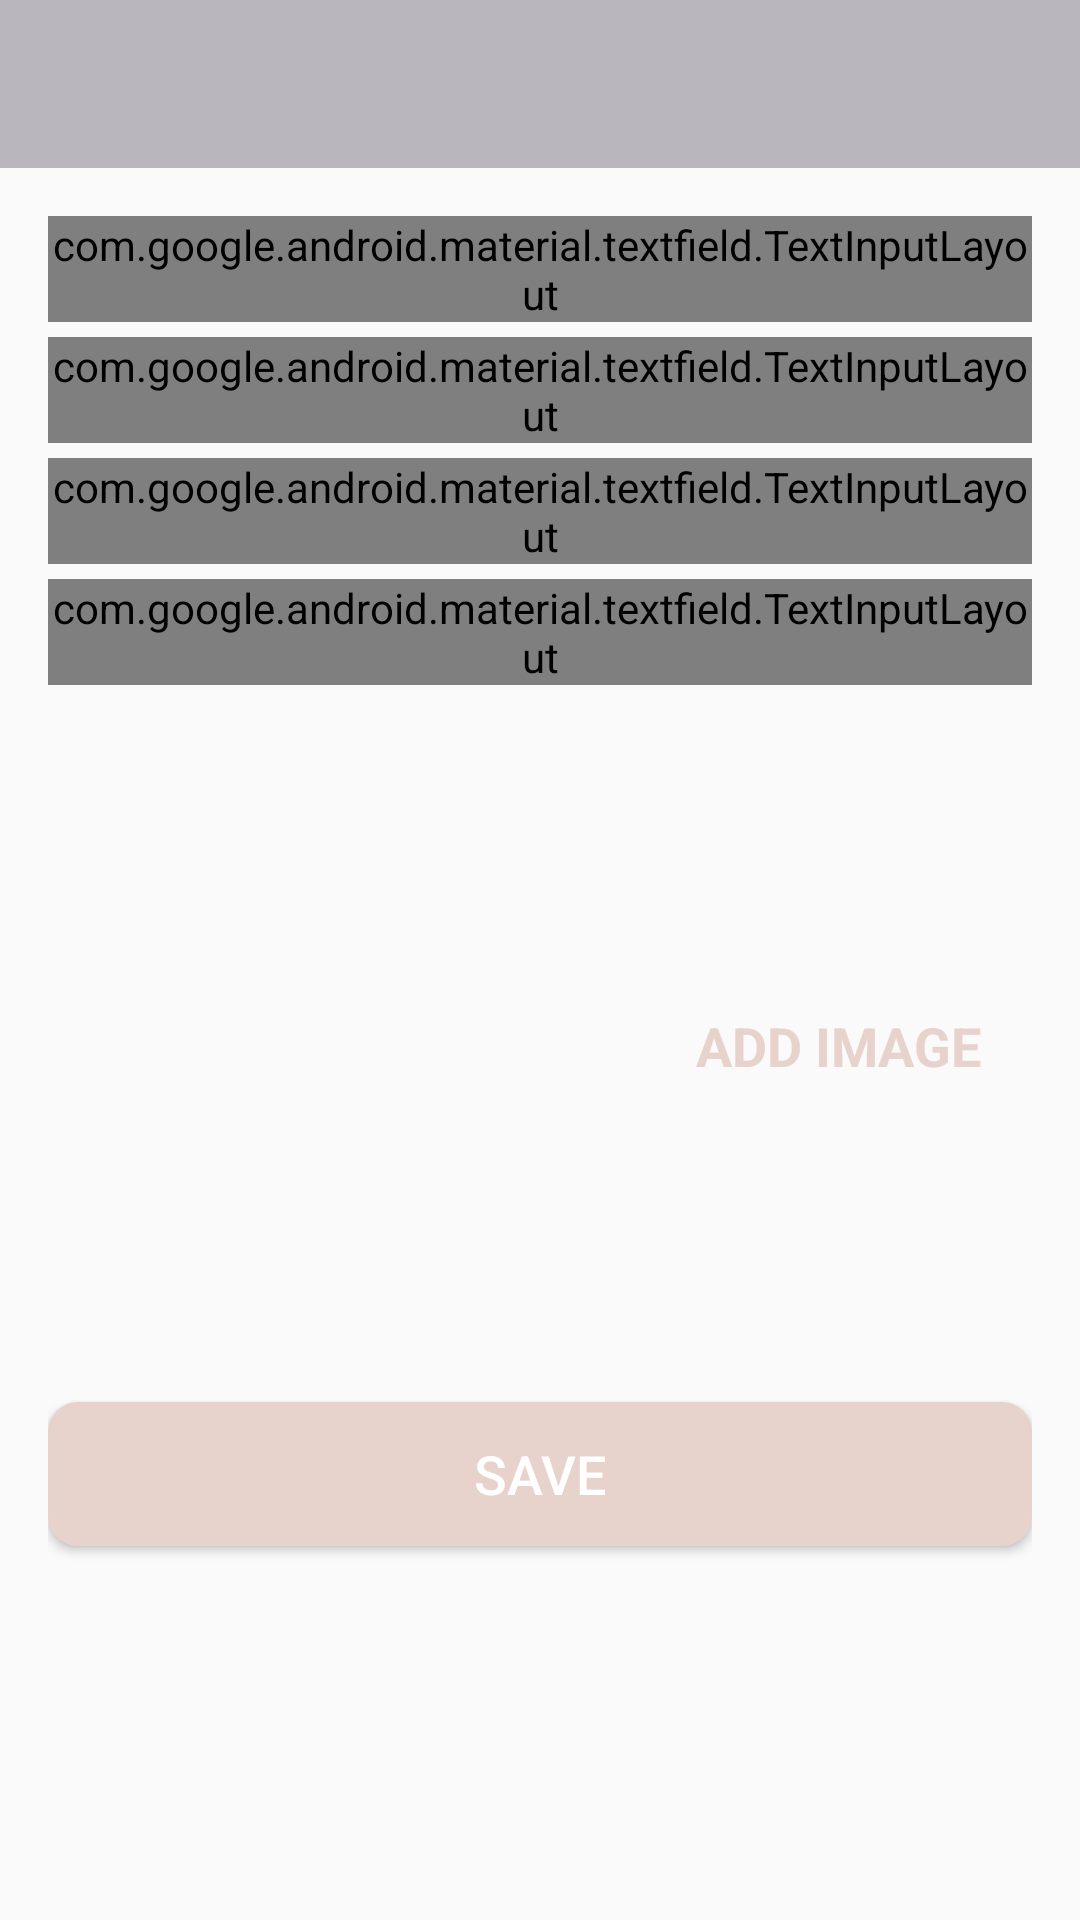

Layout XML and referenced resources for this Android screen:
<!-- AndroidManifest.xml: activity theme CustomNoActionBarTheme -->
<!-- res/layout/activity_add_happy_place.xml -->
<?xml version="1.0" encoding="utf-8"?>
<androidx.constraintlayout.widget.ConstraintLayout xmlns:android="http://schemas.android.com/apk/res/android"
    xmlns:app="http://schemas.android.com/apk/res-auto"
    xmlns:tools="http://schemas.android.com/tools"
    android:layout_width="match_parent"
    android:layout_height="match_parent"
    tools:context=".AddHappyPlaceActivity">

    <Toolbar
        android:id="@+id/addPlaceToolbar"
        android:layout_width="match_parent"
        android:layout_height="?attr/actionBarSize"
        android:background="@color/colorPrimary"
        android:theme="@style/CustomToolbarStyle"

        app:layout_constraintEnd_toEndOf="parent"
        app:layout_constraintStart_toStartOf="parent"
        app:layout_constraintTop_toTopOf="parent"
        />


    <ScrollView
        android:id="@+id/sv_main"
        android:layout_width="match_parent"
        android:layout_height="0dp"
        android:fillViewport="true"
        app:layout_constraintBottom_toBottomOf="parent"
        app:layout_constraintEnd_toEndOf="parent"
        app:layout_constraintStart_toStartOf="parent"
        app:layout_constraintTop_toBottomOf="@id/addPlaceToolbar">

        <androidx.constraintlayout.widget.ConstraintLayout
            android:layout_width="match_parent"
            android:layout_height="wrap_content"
            android:padding="@dimen/main_content_padding">

            <com.google.android.material.textfield.TextInputLayout
                android:id="@+id/til_title"
                style="@style/Widget.MaterialComponents.TextInputLayout.OutlinedBox"
                android:layout_width="match_parent"
                android:layout_height="wrap_content"
                app:layout_constraintEnd_toEndOf="parent"
                app:layout_constraintStart_toStartOf="parent"
                app:layout_constraintTop_toTopOf="parent">

                <androidx.appcompat.widget.AppCompatEditText
                    android:id="@+id/et_title"
                    android:layout_width="match_parent"
                    android:layout_height="wrap_content"
                    android:hint="@string/edit_text_hint_title"
                    android:inputType="textCapWords"
                    android:textColor="@color/primary_text_color"
                    android:textColorHint="@color/secondary_text_color"
                    android:textSize="@dimen/edit_text_text_size" />
            </com.google.android.material.textfield.TextInputLayout>

            <com.google.android.material.textfield.TextInputLayout
                android:id="@+id/til_description"
                style="@style/Widget.MaterialComponents.TextInputLayout.OutlinedBox"
                android:layout_width="match_parent"
                android:layout_height="wrap_content"
                android:layout_marginTop="@dimen/add_screen_til_marginTop"
                app:layout_constraintEnd_toEndOf="parent"
                app:layout_constraintStart_toStartOf="parent"
                app:layout_constraintTop_toBottomOf="@+id/til_title">

                <androidx.appcompat.widget.AppCompatEditText
                    android:id="@+id/et_description"
                    android:layout_width="match_parent"
                    android:layout_height="wrap_content"
                    android:hint="@string/edit_text_hint_description"
                    android:inputType="textCapSentences"
                    android:textColor="@color/primary_text_color"
                    android:textColorHint="@color/secondary_text_color"
                    android:textSize="@dimen/edit_text_text_size"/>
            </com.google.android.material.textfield.TextInputLayout>

            <com.google.android.material.textfield.TextInputLayout
                android:id="@+id/til_date"
                style="@style/Widget.MaterialComponents.TextInputLayout.OutlinedBox"
                android:layout_width="match_parent"
                android:layout_height="wrap_content"
                android:layout_marginTop="@dimen/add_screen_til_marginTop"
                app:layout_constraintEnd_toEndOf="parent"
                app:layout_constraintStart_toStartOf="parent"
                app:layout_constraintTop_toBottomOf="@+id/til_description">

                <androidx.appcompat.widget.AppCompatEditText
                    android:id="@+id/et_date"
                    android:layout_width="match_parent"
                    android:layout_height="wrap_content"
                    android:hint="@string/edit_text_hint_date"
                    android:inputType="text"
                    android:textColor="@color/primary_text_color"
                    android:textColorHint="@color/secondary_text_color"
                    android:textSize="@dimen/edit_text_text_size" />
            </com.google.android.material.textfield.TextInputLayout>

            <com.google.android.material.textfield.TextInputLayout
                android:id="@+id/til_location"
                style="@style/Widget.MaterialComponents.TextInputLayout.OutlinedBox"
                android:layout_width="match_parent"
                android:layout_height="wrap_content"
                android:layout_marginTop="@dimen/add_screen_til_marginTop"
                app:layout_constraintEnd_toEndOf="parent"
                app:layout_constraintStart_toStartOf="parent"
                app:layout_constraintTop_toBottomOf="@+id/til_date">

                <androidx.appcompat.widget.AppCompatEditText
                    android:id="@+id/et_location"
                    android:layout_width="match_parent"
                    android:layout_height="wrap_content"
                    android:hint="@string/edit_text_hint_location"
                    android:inputType="text"
                    android:textColor="@color/primary_text_color"
                    android:textColorHint="@color/secondary_text_color"
                    android:textSize="@dimen/edit_text_text_size" />
            </com.google.android.material.textfield.TextInputLayout>

            <androidx.appcompat.widget.AppCompatImageView
                android:id="@+id/iv_place_image"
                android:layout_width="@dimen/add_screen_place_image_size"
                android:layout_height="@dimen/add_screen_place_image_size"
                android:layout_marginTop="@dimen/add_screen_place_image_marginTop"
                android:background="@drawable/shape_image_view_border"
                android:padding="@dimen/add_screen_place_image_padding"
                android:scaleType="centerCrop"
                android:src="@drawable/add_screen_image_placeholder"
                app:layout_constraintEnd_toEndOf="parent"
                app:layout_constraintHorizontal_bias="0.0"
                app:layout_constraintStart_toStartOf="parent"
                app:layout_constraintTop_toBottomOf="@+id/til_location" />

            <TextView
                android:id="@+id/tv_add_image"
                android:layout_width="wrap_content"
                android:layout_height="wrap_content"
                android:layout_marginTop="@dimen/add_screen_text_add_image_marginTop"
                android:background="?attr/selectableItemBackground"
                android:gravity="center"
                android:padding="@dimen/add_screen_text_add_image_padding"
                android:text="@string/text_add_image"
                android:textColor="@color/colorAccent"
                android:textSize="@dimen/add_screen_text_add_image_textSize"
                android:textStyle="bold"
                app:layout_constraintBottom_toTopOf="@+id/btn_save"
                app:layout_constraintEnd_toEndOf="parent"
                app:layout_constraintHorizontal_bias="0.45"
                app:layout_constraintStart_toEndOf="@+id/iv_place_image"
                app:layout_constraintTop_toBottomOf="@+id/til_location"
                app:layout_constraintVertical_bias="0.019" />

            <Button
                android:id="@+id/btn_save"
                android:layout_width="match_parent"
                android:layout_height="wrap_content"
                android:layout_gravity="center"
                android:layout_marginTop="@dimen/add_screen_btn_save_marginTop"
                android:background="@drawable/shape_button_rounded"
                android:gravity="center"
                android:paddingTop="@dimen/add_screen_btn_save_paddingTopBottom"
                android:paddingBottom="@dimen/add_screen_btn_save_paddingTopBottom"
                android:text="@string/btn_text_save"
                android:textColor="@color/white"
                android:textSize="@dimen/btn_text_size"
                app:layout_constraintEnd_toEndOf="parent"
                app:layout_constraintStart_toStartOf="parent"
                app:layout_constraintTop_toBottomOf="@+id/iv_place_image" />
        </androidx.constraintlayout.widget.ConstraintLayout>
    </ScrollView>

</androidx.constraintlayout.widget.ConstraintLayout>
<!-- resources referenced by this layout -->
<resources>
  <color name="colorAccent">#E7D2CC</color>
  <color name="colorPrimary">#B9B7BD</color>
  <color name="primary_text_color">#212121</color>
  <color name="secondary_text_color">#9AA2AF</color>
  <color name="white">#FFFFFFFF</color>
  <dimen name="add_screen_btn_save_marginTop">24dp</dimen>
  <dimen name="add_screen_btn_save_paddingTopBottom">8dp</dimen>
  <dimen name="add_screen_place_image_marginTop">15dp</dimen>
  <dimen name="add_screen_place_image_padding">2dp</dimen>
  <dimen name="add_screen_place_image_size">200dp</dimen>
  <dimen name="add_screen_text_add_image_marginTop">96dp</dimen>
  <dimen name="add_screen_text_add_image_padding">10dp</dimen>
  <dimen name="add_screen_text_add_image_textSize">18sp</dimen>
  <dimen name="add_screen_til_marginTop">5dp</dimen>
  <dimen name="btn_text_size">18sp</dimen>
  <dimen name="edit_text_text_size">16sp</dimen>
  <dimen name="main_content_padding">16dp</dimen>
  <!-- drawable shape_button_rounded (drawable) -->
  <?xml version="1.0" encoding="utf-8"?>
  
  
  <shape xmlns:android="http://schemas.android.com/apk/res/android"
      android:shape="rectangle">
      <solid android:color="@color/colorAccent" />
  
      <corners android:radius="@dimen/button_radius" />
  </shape>
  <string name="btn_text_save">SAVE</string>
  <string name="edit_text_hint_date">Date</string>
  <string name="edit_text_hint_description">Description</string>
  <string name="edit_text_hint_location">Location</string>
  <string name="edit_text_hint_title">Title</string>
  <string name="text_add_image">ADD IMAGE</string>
  <style name="CustomToolbarStyle">
          <item name="android:textColorPrimary">@color/lightest</item>
          <item name="android:colorControlNormal">@color/lightest</item>
      </style>
  <style name="CustomNoActionBarTheme" parent="@style/Theme.AppCompat.Light.NoActionBar">
          <item name="android:statusBarColor">@color/colorPrimaryDark</item>
      </style>
  <dimen name="button_radius">10dp</dimen>
  <color name="lightest">#EEEDE7</color>
  <color name="colorPrimaryDark">#868B8E</color>
</resources>
